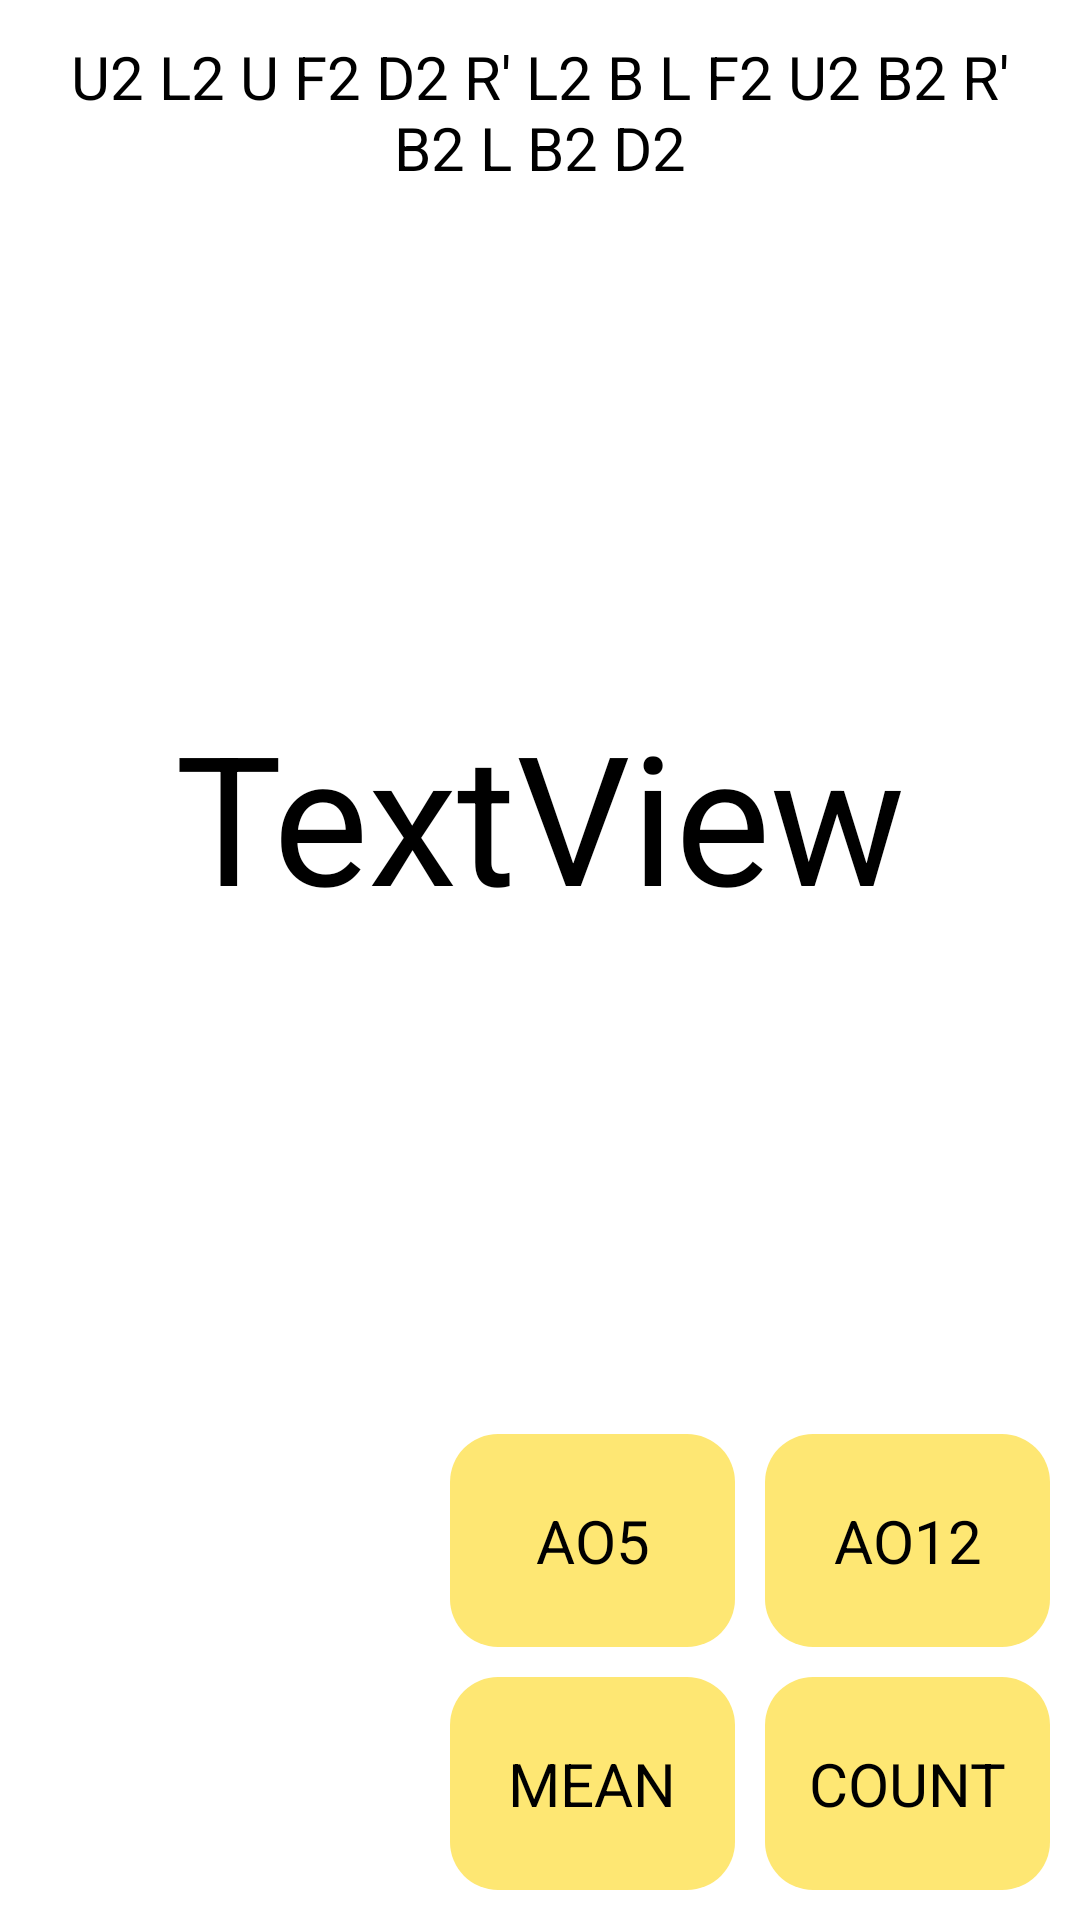

Reconstruct the res/layout file that produces this screen, plus the resources it refers to.
<!-- AndroidManifest.xml: application theme Theme.ALTimer -->
<!-- res/layout/fragment_timer.xml -->
<?xml version="1.0" encoding="utf-8"?>
<androidx.constraintlayout.widget.ConstraintLayout xmlns:android="http://schemas.android.com/apk/res/android"
    xmlns:app="http://schemas.android.com/apk/res-auto"
    xmlns:tools="http://schemas.android.com/tools"
    android:layout_width="match_parent"
    android:layout_height="match_parent"
    tools:context=".ui.homefragments.TimerFragment">

    <TextView
        android:id="@+id/scramble"
        android:layout_width="333dp"
        android:layout_height="55dp"
        android:layout_marginTop="10dp"
        android:gravity="center"
        android:text="U2 L2 U F2 D2 R' L2 B L F2 U2 B2 R' B2 L B2 D2"
        android:textSize="20sp"
        app:layout_constraintEnd_toEndOf="parent"
        app:layout_constraintHorizontal_bias="0.5"
        app:layout_constraintStart_toStartOf="parent"
        app:layout_constraintTop_toTopOf="parent" />

    <TextView
        android:id="@+id/inspection"
        android:layout_width="wrap_content"
        android:layout_height="wrap_content"
        android:text="INSPECTION"
        android:textSize="20sp"
        android:visibility="invisible"
        app:layout_constraintBottom_toTopOf="@id/timer"
        app:layout_constraintEnd_toEndOf="parent"
        app:layout_constraintHorizontal_bias="0.5"
        app:layout_constraintStart_toStartOf="parent" />

    <TextView
        android:id="@+id/timer"
        android:layout_width="wrap_content"
        android:layout_height="wrap_content"
        android:text="TextView"
        android:textSize="60sp"
        app:layout_constraintBottom_toTopOf="@id/fivelayout"
        app:layout_constraintEnd_toEndOf="parent"
        app:layout_constraintHorizontal_bias="0.5"
        app:layout_constraintStart_toStartOf="parent"
        app:layout_constraintTop_toBottomOf="@id/scramble"
        app:layout_constraintVertical_bias="0.5" />

    <FrameLayout
        android:id="@+id/fivelayout"
        android:layout_width="95dp"
        android:layout_height="71dp"
        android:layout_marginEnd="10dp"
        android:layout_marginBottom="10dp"
        app:layout_constraintBottom_toTopOf="@id/meanlayout"
        app:layout_constraintEnd_toStartOf="@id/twelvelayout">

        <ImageView
            android:id="@+id/fiveback"
            android:layout_width="match_parent"
            android:layout_height="match_parent"
            android:background="@drawable/time_rectangles"
            android:padding="16dp" />

        <TextView
            android:id="@+id/averagefive"
            android:layout_width="wrap_content"
            android:layout_height="wrap_content"
            android:layout_gravity="center"
            android:text="AO5"
            android:gravity="center"
            android:textSize="20sp" />
    </FrameLayout>

    <FrameLayout
        android:id="@+id/meanlayout"
        android:layout_width="95dp"
        android:layout_height="71dp"
        android:layout_marginEnd="10dp"
        android:layout_marginBottom="10dp"
        app:layout_constraintBottom_toBottomOf="parent"
        app:layout_constraintEnd_toStartOf="@+id/countlayout">

        <ImageView
            android:id="@+id/meanback"
            android:layout_width="95dp"
            android:layout_height="71dp"
            android:background="@drawable/time_rectangles"
            android:padding="16dp" />

        <TextView
            android:id="@+id/mean"
            android:layout_width="wrap_content"
            android:layout_height="wrap_content"
            android:layout_gravity="center"
            android:text="MEAN"
            android:gravity="center"
            android:textSize="20sp" />

    </FrameLayout>

    <FrameLayout
        android:id="@+id/twelvelayout"
        android:layout_width="95dp"
        android:layout_height="71dp"
        android:layout_marginEnd="10dp"
        android:layout_marginBottom="10dp"
        app:layout_constraintBottom_toTopOf="@id/countlayout"
        app:layout_constraintEnd_toEndOf="parent">

        <ImageView
            android:id="@+id/twelveback"
            android:layout_width="match_parent"
            android:layout_height="match_parent"
            android:background="@drawable/time_rectangles"
            android:padding="16dp" />

        <TextView
            android:id="@+id/averagetwelve"
            android:layout_width="wrap_content"
            android:layout_height="wrap_content"
            android:layout_gravity="center"
            android:text="AO12"
            android:gravity="center"
            android:textSize="20sp" />

    </FrameLayout>

    <FrameLayout
        android:id="@+id/countlayout"
        android:layout_width="95dp"
        android:layout_height="71dp"
        android:layout_marginEnd="10dp"
        android:layout_marginBottom="10dp"
        app:layout_constraintBottom_toBottomOf="parent"
        app:layout_constraintEnd_toEndOf="parent">

        <ImageView
            android:id="@+id/countback"
            android:layout_width="match_parent"
            android:layout_height="match_parent"
            android:background="@drawable/time_rectangles"
            android:padding="16dp" />

        <TextView
            android:id="@+id/count"
            android:layout_width="wrap_content"
            android:layout_height="wrap_content"
            android:layout_gravity="center"
            android:gravity="center"
            android:text="COUNT"
            android:textSize="20sp" />

    </FrameLayout>

    <ImageView
        android:id="@+id/scrambleimage"
        android:layout_width="161dp"
        android:layout_height="152dp"
        android:layout_marginBottom="10dp"
        app:layout_constraintBottom_toBottomOf="parent"
        app:layout_constraintEnd_toStartOf="@id/meanlayout"
        app:layout_constraintStart_toStartOf="parent"
        tools:src="@tools:sample/avatars" />

    <ImageButton
        android:id="@+id/newscramble"
        android:layout_width="wrap_content"
        android:layout_height="wrap_content"
        android:layout_marginTop="-2dp"
        android:layout_marginEnd="10dp"
        android:background="?attr/selectableItemBackgroundBorderless"
        android:src="@drawable/cacheicon"
        app:layout_constraintEnd_toEndOf="@id/scramble"
        app:layout_constraintTop_toBottomOf="@+id/scramble" />

    <androidx.constraintlayout.widget.ConstraintLayout
        android:id="@+id/penaltylayout"
        android:layout_width="wrap_content"
        android:layout_height="wrap_content"
        android:gravity="center_vertical"
        app:layout_constraintEnd_toEndOf="parent"
        app:layout_constraintHorizontal_bias="0.45"
        app:layout_constraintStart_toStartOf="parent"
        app:layout_constraintTop_toBottomOf="@id/timer">

        <Button
            android:id="@+id/plustwo"
            android:layout_width="wrap_content"
            android:layout_height="wrap_content"
            android:background="?attr/selectableItemBackground"
            android:clickable="true"
            android:text="+2"
            android:textColor="@android:color/black"
            android:textSize="20dp"
            android:visibility="invisible"
            app:layout_constraintStart_toStartOf="parent"
            app:layout_constraintTop_toTopOf="parent" />

        <ImageButton
            android:id="@+id/dnf"
            android:layout_width="wrap_content"
            android:layout_height="wrap_content"
            android:layout_marginTop="12dp"
            android:background="?attr/selectableItemBackgroundBorderless"
            android:src="@drawable/dnf"
            android:visibility="invisible"
            app:layout_constraintStart_toEndOf="@id/plustwo"
            app:layout_constraintTop_toTopOf="parent" />

        <ImageButton
            android:id="@+id/share"
            android:layout_width="wrap_content"
            android:layout_height="wrap_content"
            android:layout_marginStart="30dp"
            android:background="?attr/selectableItemBackgroundBorderless"
            android:src="?attr/actionModeShareDrawable"
            android:visibility="invisible"
            app:layout_constraintBottom_toBottomOf="parent"
            app:layout_constraintEnd_toEndOf="parent"
            app:layout_constraintStart_toEndOf="@+id/dnf"
            app:layout_constraintTop_toTopOf="parent"
            app:layout_constraintVertical_bias="0.5" />

    </androidx.constraintlayout.widget.ConstraintLayout>


</androidx.constraintlayout.widget.ConstraintLayout>
<!-- resources referenced by this layout -->
<resources>
  <!-- drawable time_rectangles (drawable) -->
  <shape xmlns:android="http://schemas.android.com/apk/res/android"
      android:shape="rectangle">
      <corners android:radius="16dp" /> 
      <solid android:color="@color/lightyellow" /> 
  </shape>
  <style name="Theme.ALTimer" parent="Theme.MaterialComponents.DayNight.DarkActionBar">
          
          <item name="colorPrimary">@color/lightyellow</item>
          <item name="colorPrimaryVariant">@color/backyellow</item>
          <item name="colorOnPrimary">@color/backyellow</item>
          
          <item name="colorSecondary">@color/teal_200</item>
          <item name="colorSecondaryVariant">@color/teal_700</item>
          <item name="colorOnSecondary">@color/black</item>
          
          <item name="android:statusBarColor">?attr/colorPrimaryVariant</item>
          
          <item name="android:textColor">@color/black</item>
      </style>
  <color name="lightyellow">#FFFEE773</color>
  <color name="backyellow">#FFF2D434</color>
  <color name="teal_200">#FF03DAC5</color>
  <color name="teal_700">#FF018786</color>
  <color name="black">#FF000000</color>
</resources>
